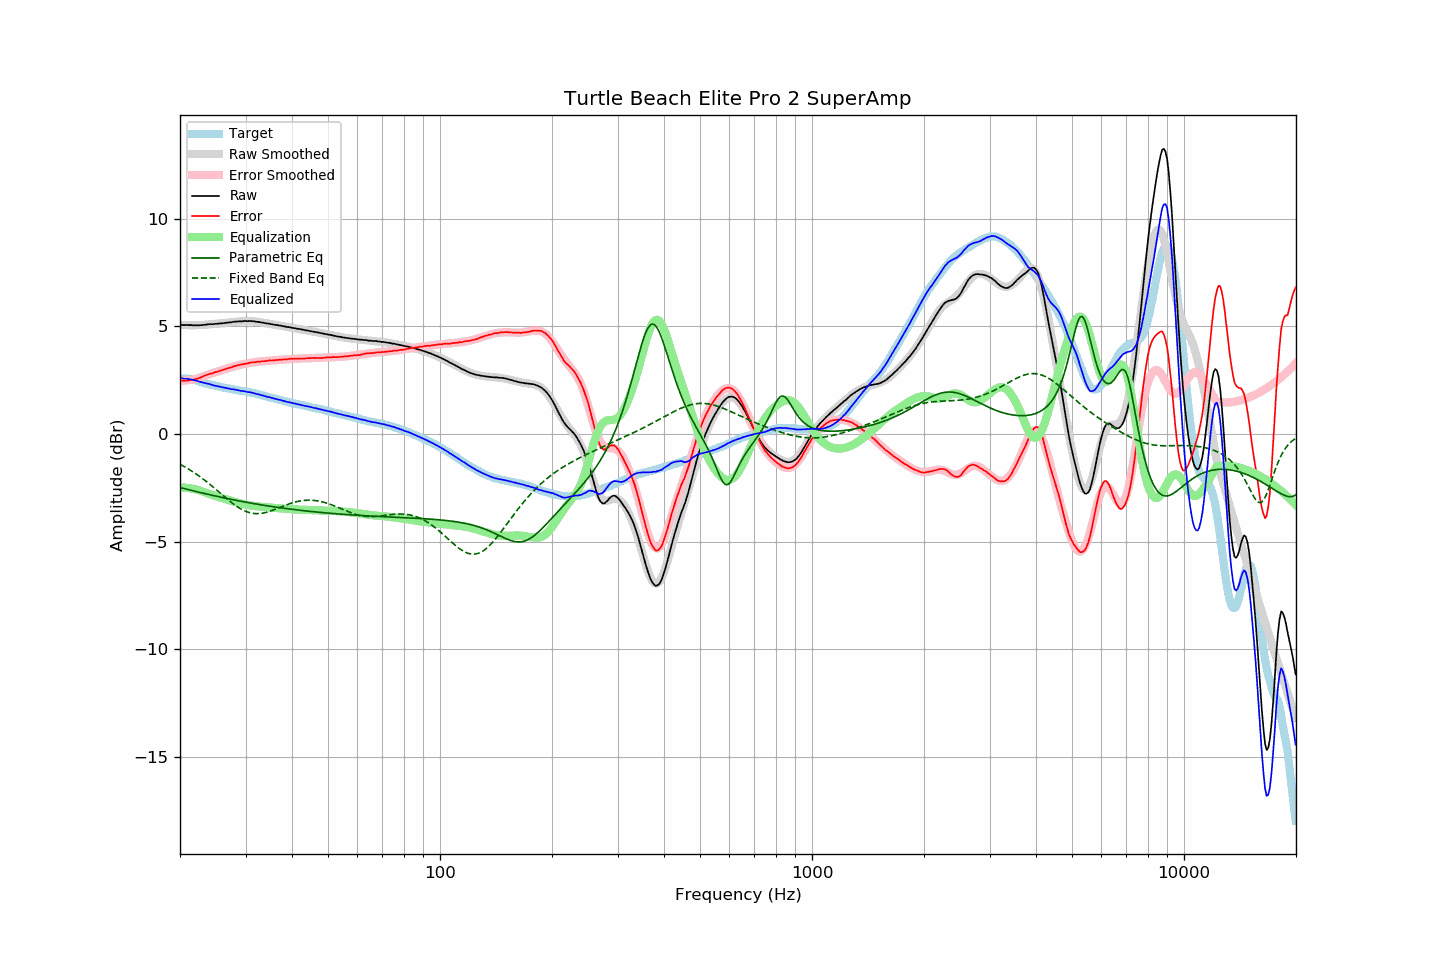

The table this chart was drawn from, first rows:
frequency, raw, error, smoothed, error_smoothed, equalization, parametric_eq, fixed_band_eq, equalized_raw, equalized_smoothed, target
20.00, 5.07, 2.49, 5.08, 2.47, -2.47, -2.48, -1.41, 2.60, 2.60, 2.58
20.20, 5.07, 2.49, 5.07, 2.48, -2.48, -2.50, -1.45, 2.60, 2.60, 2.58
20.40, 5.06, 2.48, 5.07, 2.48, -2.48, -2.52, -1.49, 2.58, 2.59, 2.58
20.61, 5.06, 2.48, 5.06, 2.49, -2.49, -2.54, -1.53, 2.58, 2.58, 2.58
20.81, 5.07, 2.49, 5.06, 2.49, -2.49, -2.56, -1.57, 2.58, 2.57, 2.58
21.02, 5.06, 2.48, 5.06, 2.50, -2.50, -2.58, -1.61, 2.56, 2.56, 2.58
21.23, 5.06, 2.50, 5.06, 2.51, -2.51, -2.60, -1.66, 2.55, 2.54, 2.56
21.44, 5.06, 2.51, 5.06, 2.52, -2.52, -2.61, -1.70, 2.54, 2.53, 2.55
21.66, 5.05, 2.52, 5.06, 2.54, -2.54, -2.63, -1.75, 2.51, 2.52, 2.53
21.87, 5.05, 2.54, 5.06, 2.55, -2.55, -2.65, -1.80, 2.50, 2.50, 2.51
22.09, 5.05, 2.55, 5.06, 2.57, -2.57, -2.67, -1.85, 2.48, 2.49, 2.50
22.31, 5.05, 2.58, 5.06, 2.59, -2.59, -2.69, -1.90, 2.46, 2.47, 2.47
22.54, 5.05, 2.60, 5.06, 2.61, -2.61, -2.70, -1.96, 2.44, 2.45, 2.45
22.76, 5.06, 2.64, 5.07, 2.64, -2.64, -2.72, -2.01, 2.42, 2.43, 2.43
22.99, 5.06, 2.67, 5.07, 2.67, -2.67, -2.74, -2.06, 2.40, 2.40, 2.40
23.22, 5.07, 2.71, 5.07, 2.69, -2.69, -2.76, -2.12, 2.38, 2.38, 2.37
23.45, 5.08, 2.74, 5.08, 2.72, -2.72, -2.77, -2.18, 2.36, 2.36, 2.35
23.69, 5.09, 2.76, 5.09, 2.75, -2.75, -2.79, -2.24, 2.35, 2.34, 2.34
23.92, 5.10, 2.79, 5.09, 2.77, -2.77, -2.81, -2.30, 2.33, 2.32, 2.32
24.16, 5.11, 2.81, 5.10, 2.80, -2.80, -2.83, -2.36, 2.31, 2.30, 2.31
24.40, 5.10, 2.82, 5.11, 2.83, -2.83, -2.84, -2.42, 2.28, 2.28, 2.28
24.65, 5.11, 2.85, 5.11, 2.85, -2.85, -2.86, -2.48, 2.26, 2.26, 2.26
24.89, 5.12, 2.88, 5.12, 2.88, -2.88, -2.88, -2.55, 2.25, 2.24, 2.24
25.14, 5.12, 2.89, 5.13, 2.90, -2.90, -2.89, -2.61, 2.22, 2.23, 2.23
25.39, 5.13, 2.92, 5.13, 2.92, -2.92, -2.91, -2.68, 2.21, 2.21, 2.21
25.65, 5.14, 2.94, 5.14, 2.94, -2.94, -2.93, -2.74, 2.20, 2.20, 2.20
25.91, 5.14, 2.97, 5.15, 2.97, -2.97, -2.94, -2.80, 2.18, 2.18, 2.17
26.16, 5.15, 2.99, 5.16, 2.99, -2.99, -2.96, -2.87, 2.16, 2.17, 2.16
26.43, 5.16, 3.01, 5.17, 3.02, -3.02, -2.97, -2.93, 2.15, 2.15, 2.15
26.69, 5.17, 3.04, 5.17, 3.04, -3.04, -2.99, -3.00, 2.13, 2.13, 2.13
26.96, 5.18, 3.06, 5.18, 3.06, -3.06, -3.00, -3.06, 2.12, 2.12, 2.12
27.23, 5.19, 3.08, 5.19, 3.09, -3.09, -3.02, -3.12, 2.11, 2.10, 2.11
27.50, 5.19, 3.09, 5.20, 3.11, -3.11, -3.03, -3.18, 2.08, 2.09, 2.10
27.77, 5.21, 3.14, 5.21, 3.13, -3.13, -3.05, -3.23, 2.08, 2.08, 2.08
28.05, 5.22, 3.16, 5.22, 3.15, -3.15, -3.06, -3.29, 2.07, 2.06, 2.07
28.33, 5.22, 3.18, 5.22, 3.17, -3.17, -3.08, -3.34, 2.05, 2.05, 2.05
28.62, 5.23, 3.20, 5.23, 3.19, -3.19, -3.09, -3.39, 2.04, 2.04, 2.04
28.90, 5.23, 3.21, 5.24, 3.21, -3.21, -3.11, -3.44, 2.02, 2.03, 2.02
29.19, 5.23, 3.23, 5.24, 3.23, -3.23, -3.12, -3.48, 2.01, 2.01, 2.00
29.48, 5.24, 3.24, 5.25, 3.25, -3.25, -3.14, -3.52, 2.00, 2.00, 2.00
29.78, 5.25, 3.26, 5.25, 3.26, -3.26, -3.15, -3.56, 1.99, 1.99, 1.99
30.08, 5.25, 3.27, 5.25, 3.28, -3.28, -3.16, -3.59, 1.98, 1.97, 1.98
30.38, 5.24, 3.28, 5.25, 3.29, -3.29, -3.18, -3.62, 1.95, 1.96, 1.96
30.68, 5.25, 3.30, 5.25, 3.30, -3.30, -3.19, -3.64, 1.95, 1.94, 1.95
30.99, 5.25, 3.33, 5.24, 3.31, -3.31, -3.20, -3.66, 1.94, 1.93, 1.93
31.30, 5.24, 3.33, 5.24, 3.33, -3.33, -3.22, -3.68, 1.92, 1.91, 1.92
31.61, 5.24, 3.34, 5.23, 3.34, -3.34, -3.23, -3.69, 1.91, 1.90, 1.90
31.93, 5.22, 3.34, 5.23, 3.35, -3.35, -3.24, -3.69, 1.88, 1.88, 1.88
32.24, 5.21, 3.36, 5.22, 3.36, -3.36, -3.26, -3.70, 1.86, 1.86, 1.85
32.57, 5.21, 3.37, 5.21, 3.37, -3.37, -3.27, -3.69, 1.85, 1.84, 1.84
32.89, 5.19, 3.36, 5.20, 3.37, -3.37, -3.28, -3.69, 1.82, 1.82, 1.83
33.22, 5.18, 3.39, 5.18, 3.38, -3.38, -3.29, -3.68, 1.80, 1.80, 1.80
33.55, 5.17, 3.39, 5.17, 3.39, -3.39, -3.31, -3.66, 1.78, 1.78, 1.79
33.89, 5.15, 3.39, 5.16, 3.40, -3.40, -3.32, -3.65, 1.76, 1.76, 1.76
34.23, 5.14, 3.40, 5.15, 3.40, -3.40, -3.33, -3.63, 1.74, 1.74, 1.74
34.57, 5.13, 3.41, 5.13, 3.41, -3.41, -3.34, -3.61, 1.72, 1.72, 1.72
34.92, 5.12, 3.42, 5.12, 3.42, -3.42, -3.35, -3.58, 1.71, 1.70, 1.70
35.27, 5.10, 3.42, 5.11, 3.42, -3.42, -3.36, -3.56, 1.68, 1.68, 1.69
35.62, 5.09, 3.43, 5.09, 3.43, -3.43, -3.38, -3.53, 1.67, 1.67, 1.66
35.97, 5.07, 3.43, 5.08, 3.43, -3.43, -3.39, -3.50, 1.64, 1.65, 1.64
... 635 more rows
